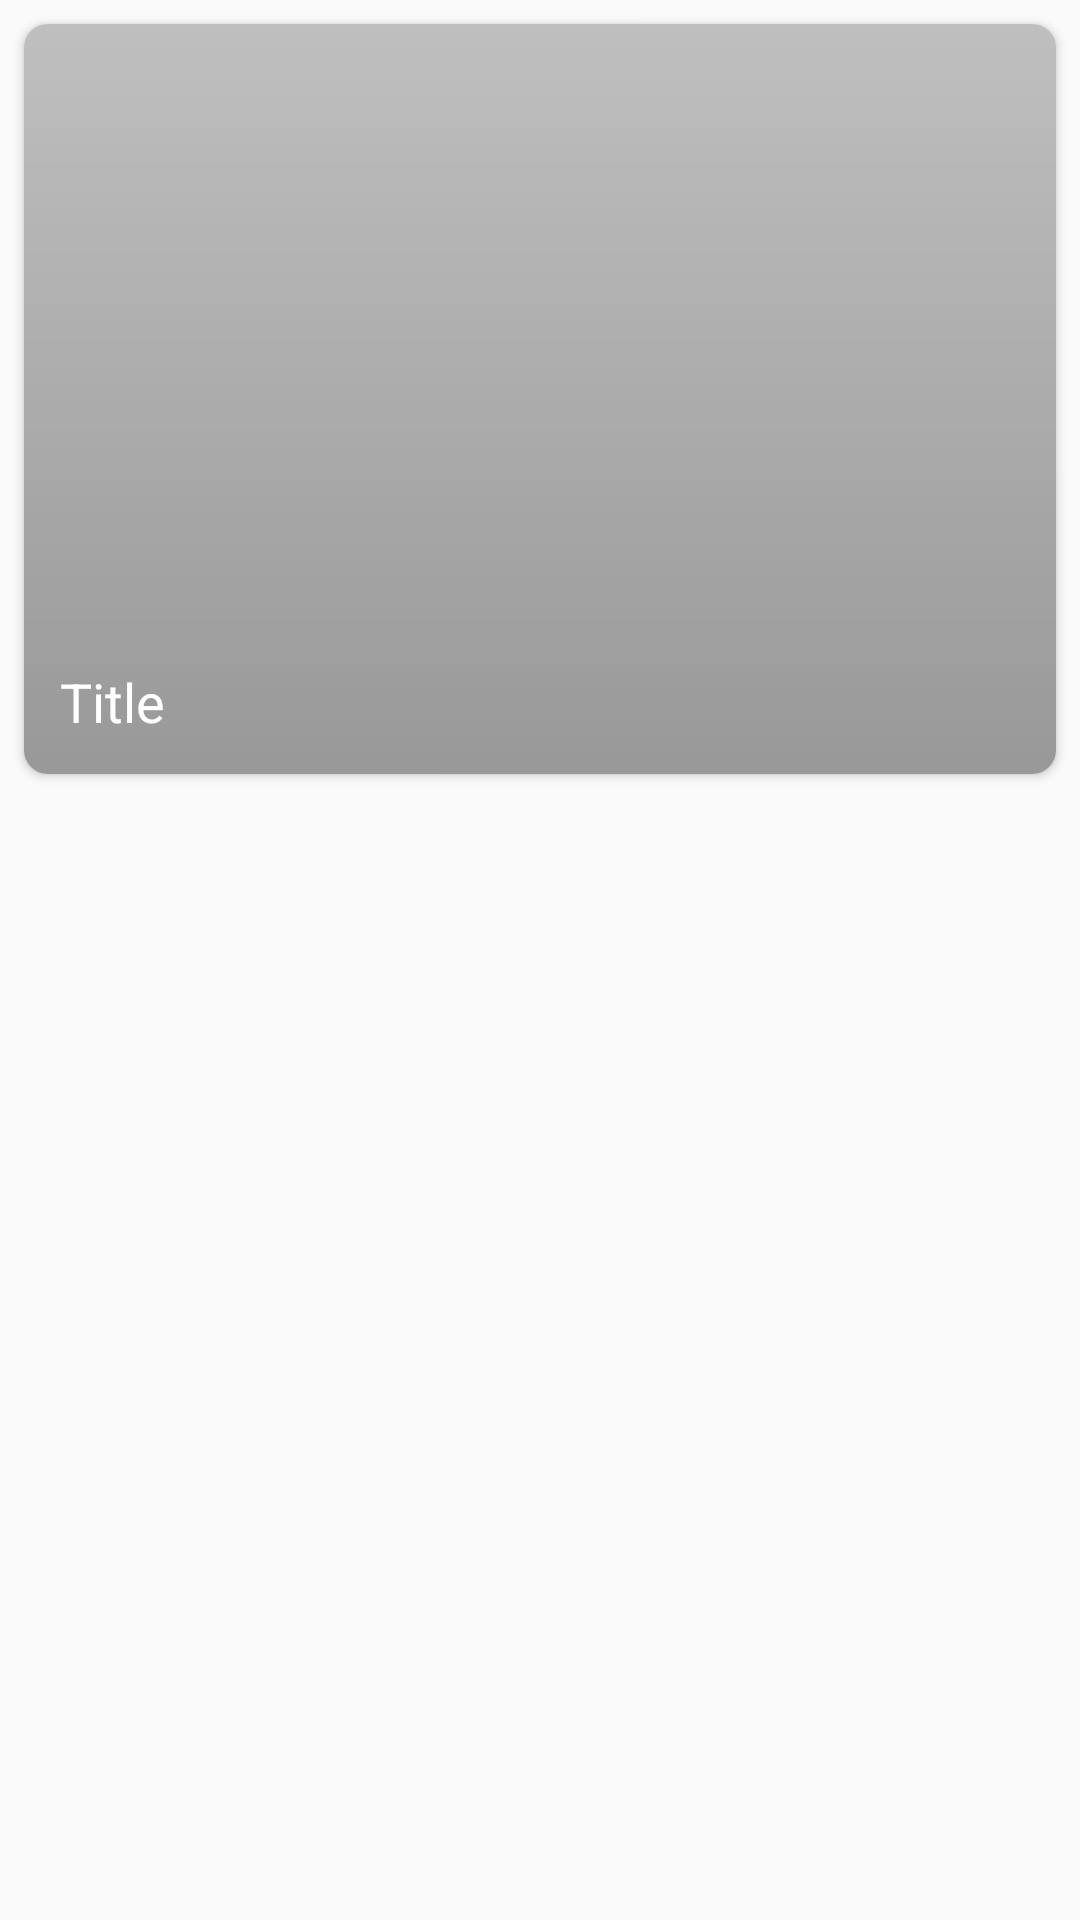

Layout XML and referenced resources for this Android screen:
<!-- AndroidManifest.xml: application theme AppTheme -->
<!-- res/layout/parse_item.xml -->
<?xml version="1.0" encoding="utf-8"?>
<androidx.constraintlayout.widget.ConstraintLayout xmlns:android="http://schemas.android.com/apk/res/android"
    xmlns:app="http://schemas.android.com/apk/res-auto"
    android:layout_width="match_parent"
    android:layout_height="wrap_content"
    android:orientation="vertical">

    <androidx.cardview.widget.CardView
        android:id="@+id/cardView"
        style="@style/CardView.Light"
        android:layout_width="match_parent"
        android:layout_height="250dp"
        android:layout_margin="8dp"
        app:cardCornerRadius="8dp"
        app:layout_constraintEnd_toEndOf="parent"
        app:layout_constraintStart_toStartOf="parent"
        app:layout_constraintTop_toTopOf="parent"
        android:clipToPadding="false">

        <ImageView
            android:id="@+id/imageView"
            android:layout_width="match_parent"
            android:layout_height="match_parent"
            android:scaleType="centerCrop"
            android:src="#88888888" />

        <ImageView
            android:layout_width="match_parent"
            android:layout_height="match_parent"
            android:layout_gravity="bottom"
            android:src="@drawable/gradient" />

        <TextView
            android:id="@+id/textView"
            style="@style/TextAppearance.AppCompat.Medium"
            android:layout_width="match_parent"
            android:layout_height="wrap_content"
            android:layout_gravity="bottom"
            android:layout_marginStart="12dp"
            android:layout_marginEnd="12dp"
            android:layout_marginBottom="12dp"
            android:text="Title"
            android:textColor="#fff" />

    </androidx.cardview.widget.CardView>


</androidx.constraintlayout.widget.ConstraintLayout>
<!-- resources referenced by this layout -->
<resources>
  <!-- drawable gradient (drawable) -->
  <?xml version="1.0" encoding="utf-8"?>
  <shape xmlns:android="http://schemas.android.com/apk/res/android">
  
      <gradient
          android:startColor="#33000000"
          android:endColor="@android:color/transparent"
          android:angle="90">
      </gradient>
  </shape>
  <style name="AppTheme" parent="Theme.AppCompat.Light.DarkActionBar">
          
          <item name="colorPrimary">@color/colorPrimary</item>
          <item name="colorPrimaryDark">@color/colorPrimaryDark</item>
          <item name="colorAccent">@color/colorAccent</item>
      </style>
  <color name="colorPrimary">#630000</color>
  <color name="colorPrimaryDark">#3C3F41</color>
  <color name="colorAccent">#D81B60</color>
</resources>
